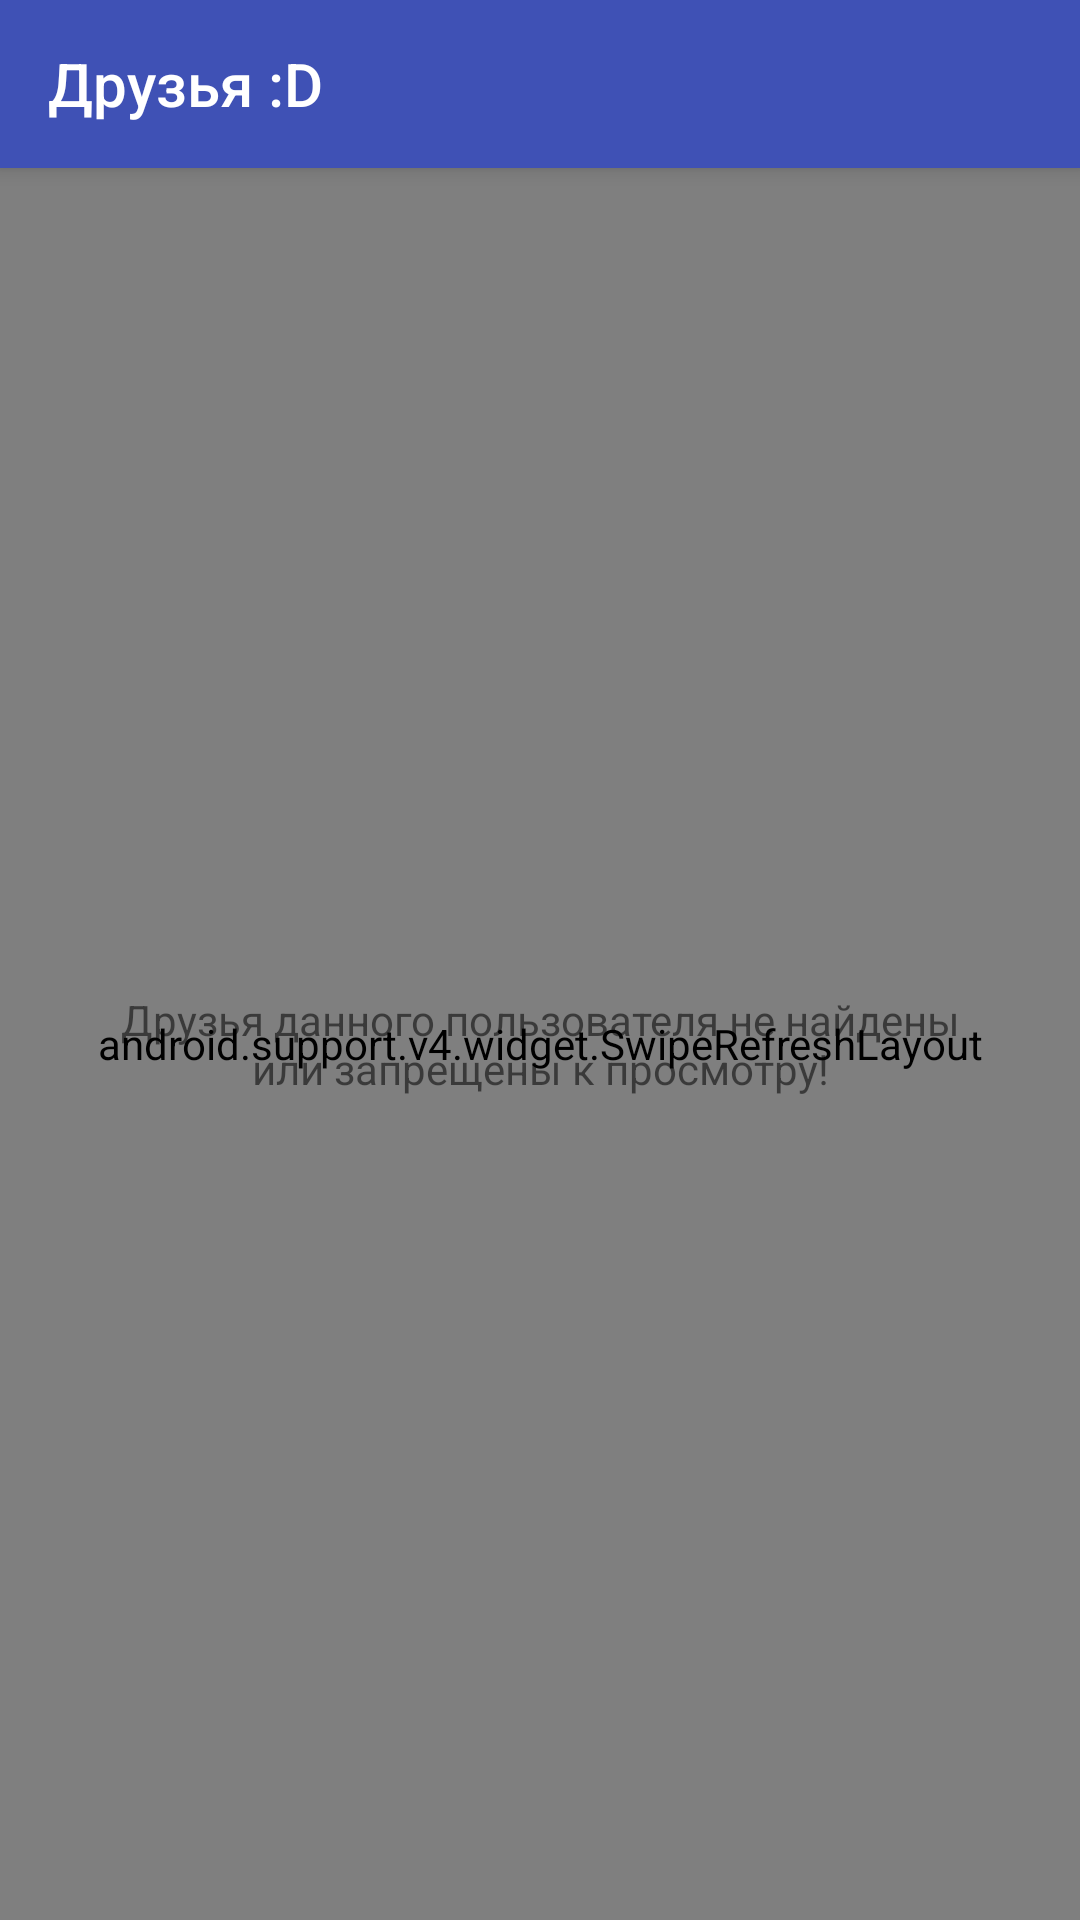

Write the Android layout XML for this screen, with the resource values it uses.
<!-- AndroidManifest.xml: application theme AppTheme.NoActionBar -->
<!-- res/layout/activity_friends.xml -->
<?xml version="1.0" encoding="utf-8"?>
<LinearLayout xmlns:android="http://schemas.android.com/apk/res/android"
    xmlns:app="http://schemas.android.com/apk/res-auto"
    android:layout_width="match_parent"
    android:layout_height="match_parent"
    android:orientation="vertical">

    <android.support.v7.widget.Toolbar
        android:id="@+id/toolbar_friends"
        android:layout_width="match_parent"
        android:layout_height="?attr/actionBarSize"
        android:background="@color/colorPrimary"
        android:elevation="4dp"
        app:title="Друзья :D"
        app:titleTextAppearance="@style/AppTheme.Toolbar.Title" />

    <FrameLayout
        android:layout_width="match_parent"
        android:layout_height="match_parent">

        <android.support.v4.widget.SwipeRefreshLayout
            android:id="@+id/swipe_layout_friends"
            android:layout_width="match_parent"
            android:layout_height="match_parent">

            <android.support.v7.widget.RecyclerView
                android:id="@+id/recycler_friends"
                android:layout_width="match_parent"
                android:layout_height="match_parent" />

        </android.support.v4.widget.SwipeRefreshLayout>

        <TextView
            android:id="@+id/tv_help_friends"
            android:layout_width="wrap_content"
            android:layout_height="wrap_content"
            android:layout_gravity="center"
            android:gravity="center"
            android:layout_marginEnd="40dp"
            android:text="@string/text_notFoundFriends"
            android:layout_marginStart="40dp" />

    </FrameLayout>


</LinearLayout>
<!-- resources referenced by this layout -->
<resources>
  <color name="colorPrimary">#3F51B5</color>
  <string name="text_notFoundFriends">Друзья данного пользователя не найдены или запрещены к просмотру!</string>
  <style name="AppTheme.Toolbar.Title" parent="TextAppearance.Widget.AppCompat.Toolbar.Title">
          <item name="android:textColor">@android:color/white</item>
      </style>
  <style name="AppTheme.NoActionBar">
          <item name="windowActionBar">false</item>
          <item name="windowNoTitle">true</item>
      </style>
</resources>
